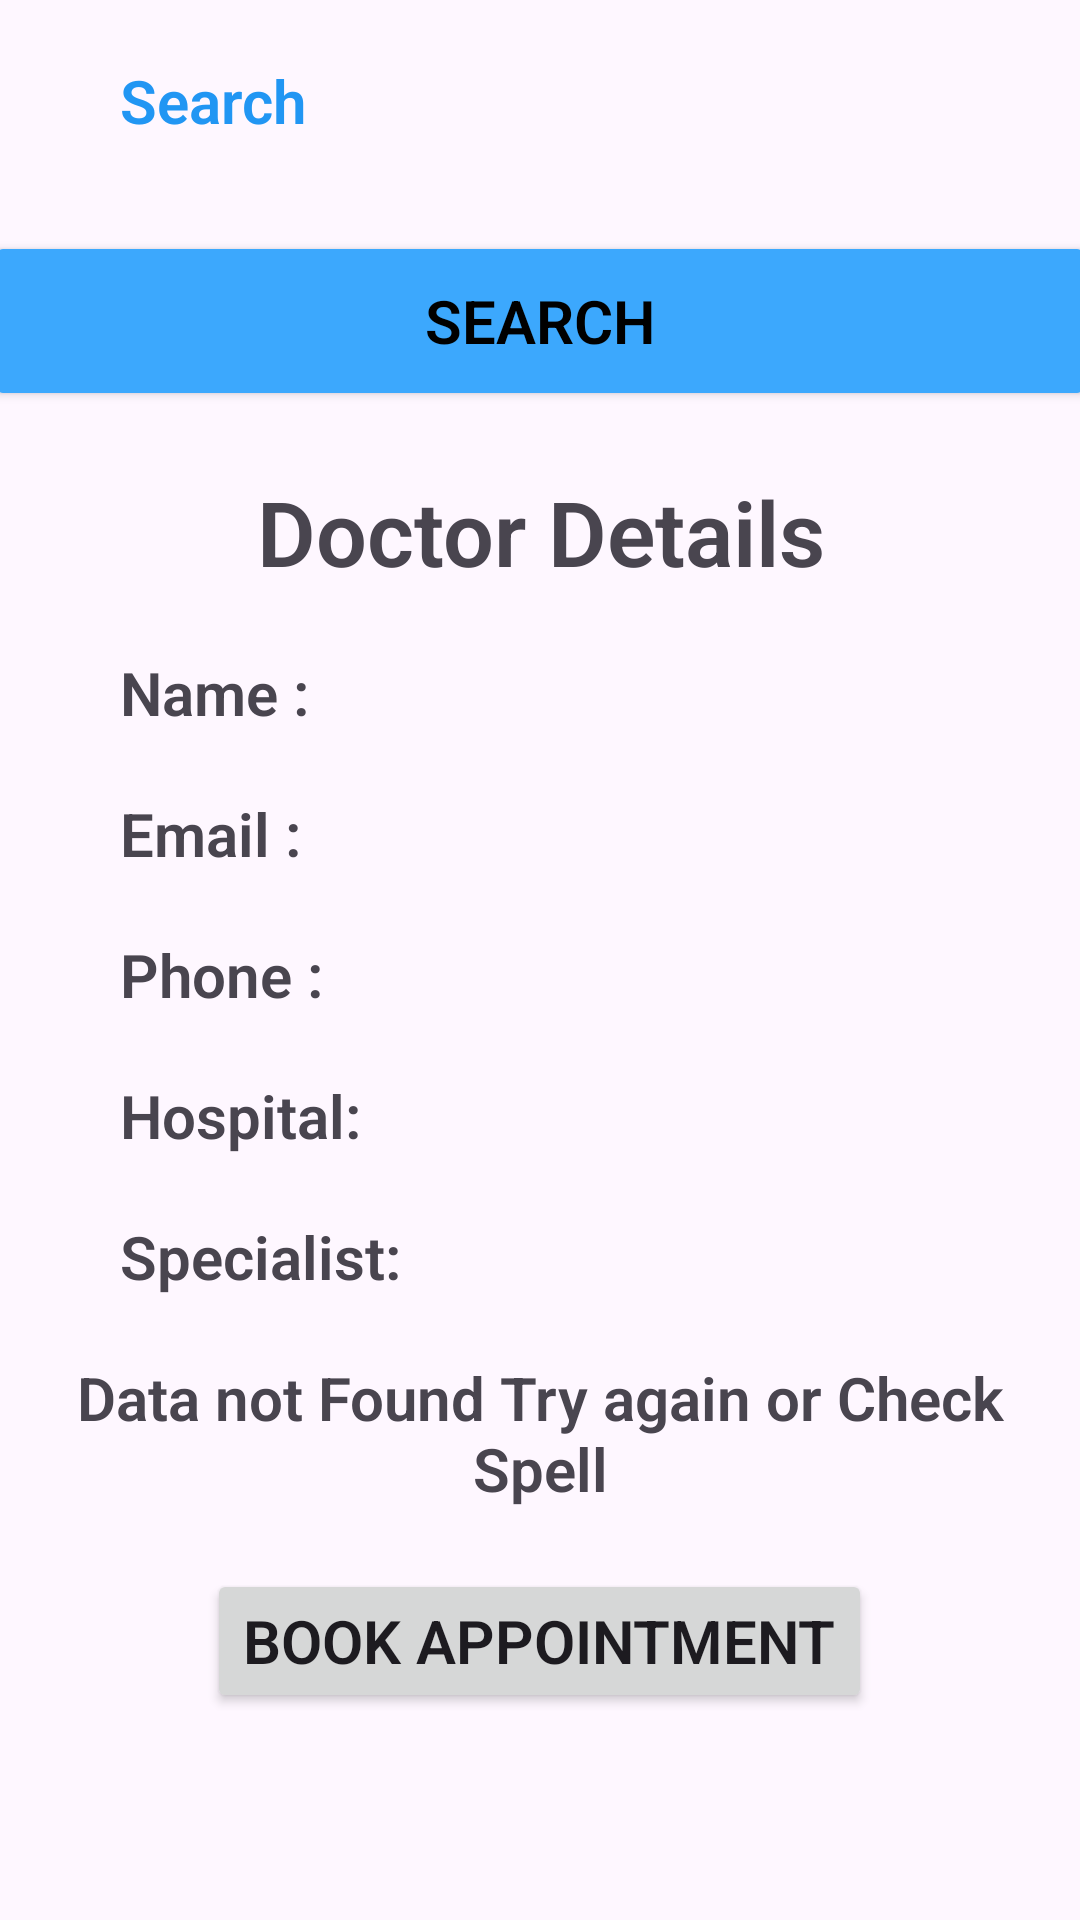

Android layout source for this screen:
<!-- AndroidManifest.xml: application theme Theme.Findtoheal -->
<!-- res/layout/dashboard.xml -->
<?xml version="1.0" encoding="utf-8"?>
<LinearLayout xmlns:android="http://schemas.android.com/apk/res/android"
    xmlns:tools="http://schemas.android.com/tools"
    android:layout_width="match_parent"
    android:layout_height="match_parent"
    android:orientation="vertical"
    tools:ignore="ExtraText">

    <EditText
        android:layout_marginStart="20dp"
        android:id="@+id/Search"
        android:layout_width="match_parent"
        android:layout_height="wrap_content"
        android:layout_margin="10dp"
        android:layout_marginTop="30dp"
        android:autofillHints=""
        android:background="@drawable/inputfeaild"
        android:fontFamily="sans-serif"
        android:hint="@string/search"
        android:inputType="text"
        android:paddingStart="30dp"
        android:paddingEnd="20dp"

        android:padding="10dp"
        android:textColorHint="#2196F3"
        android:textFontWeight="600"
        android:textSize="20sp"
        tools:ignore="DuplicateSpeakableTextCheck,RtlSymmetry,TextContrastCheck,VisualLintTextFieldSize" />

    <Button
        android:id="@+id/submit"
        android:layout_width="370dp"
        android:layout_height="60dp"
        android:layout_gravity="center"
        android:layout_margin="10dp"
        android:backgroundTint="#3CA8FD"
        android:fontFamily="sans-serif"

        android:padding="10dp"
        android:text="Search"
        android:textColor="#000000"
        android:textFontWeight="600"
        android:textSize="20sp"
        tools:ignore="VisualLintButtonSize" />

    <TextView
        android:id="@+id/Result"
        android:layout_width="match_parent"
        android:layout_height="wrap_content"
        android:layout_margin="10dp"
        android:fontFamily="sans-serif"
        android:text="Doctor Details"
android:textAlignment="center"
        android:textFontWeight="600"
        android:textSize="30sp" />

    <LinearLayout
        android:layout_width="wrap_content"
        android:layout_height="wrap_content"
        android:orientation="horizontal">
    <TextView
        android:id="@+id/f1"
        android:layout_width="wrap_content"
        android:layout_height="wrap_content"
        android:layout_margin="10dp"
        android:fontFamily="sans-serif"
        android:text="Name :"
        android:paddingStart="30dp"
        android:textFontWeight="600"
        android:textSize="20sp"
        tools:ignore="RtlSymmetry" />

        <TextView
            android:id="@+id/Name"
            android:layout_width="wrap_content"
            android:layout_height="wrap_content"
            android:layout_margin="10dp"
            android:fontFamily="sans-serif"
            android:paddingStart="30dp"

            android:textFontWeight="600"
            android:textSize="20sp"
            tools:ignore="RtlSymmetry" />

    </LinearLayout>
    <LinearLayout
        android:layout_width="wrap_content"
        android:layout_height="wrap_content"
        android:orientation="horizontal">
        <TextView
            android:id="@+id/f2"
            android:layout_width="wrap_content"
            android:layout_height="wrap_content"
            android:layout_margin="10dp"
            android:fontFamily="sans-serif"
            android:text="Email :"
            android:paddingStart="30dp"
            android:textFontWeight="600"
            android:textSize="20sp"
            tools:ignore="RtlSymmetry" />

        <TextView
            android:id="@+id/Email"
            android:layout_width="wrap_content"
            android:layout_height="wrap_content"
            android:layout_margin="10dp"
            android:fontFamily="sans-serif"
            android:paddingStart="30dp"

            android:textFontWeight="600"
            android:textSize="20sp"
            tools:ignore="RtlSymmetry" />

    </LinearLayout>
    <LinearLayout
        android:layout_width="wrap_content"
        android:layout_height="wrap_content"
        android:orientation="horizontal">
        <TextView
            android:id="@+id/f3"
            android:layout_width="wrap_content"
            android:layout_height="wrap_content"
            android:layout_margin="10dp"
            android:fontFamily="sans-serif"
            android:text="Phone :"
            android:paddingStart="30dp"
            android:textFontWeight="600"
            android:textSize="20sp"
            tools:ignore="RtlSymmetry" />

        <TextView
            android:id="@+id/Phone"
            android:layout_width="wrap_content"
            android:layout_height="wrap_content"
            android:layout_margin="10dp"
            android:fontFamily="sans-serif"
            android:paddingStart="30dp"

            android:textFontWeight="600"
            android:textSize="20sp"
            tools:ignore="RtlSymmetry" />

    </LinearLayout>
    <LinearLayout
        android:layout_width="wrap_content"
        android:layout_height="wrap_content"
        android:orientation="horizontal">
        <TextView
            android:id="@+id/f4"
            android:layout_width="wrap_content"
            android:layout_height="wrap_content"
            android:layout_margin="10dp"
            android:fontFamily="sans-serif"
            android:text="@string/hospital"
            android:paddingStart="30dp"
            android:textFontWeight="600"
            android:textSize="20sp"
            tools:ignore="RtlSymmetry" />

        <TextView
            android:id="@+id/Hospital"
            android:layout_width="wrap_content"
            android:layout_height="wrap_content"
            android:layout_margin="10dp"
            android:fontFamily="sans-serif"
            android:paddingStart="30dp"
            android:textFontWeight="600"
            android:textSize="20sp"
            tools:ignore="RtlSymmetry" />

    </LinearLayout>
    <LinearLayout
        android:layout_width="wrap_content"
        android:layout_height="wrap_content"
        android:orientation="horizontal">
        <TextView
            android:id="@+id/f5"
            android:layout_width="wrap_content"
            android:layout_height="wrap_content"
            android:layout_margin="10dp"
            android:fontFamily="sans-serif"
            android:text="@string/specialist"
            android:paddingStart="30dp"
            android:textFontWeight="600"
            android:textSize="20sp"
            tools:ignore="RtlSymmetry" />

        <TextView
            android:id="@+id/Specialist"
            android:layout_width="wrap_content"
            android:layout_height="wrap_content"
            android:layout_margin="10dp"
            android:fontFamily="sans-serif"
            android:paddingStart="30dp"
            android:textFontWeight="600"
            android:textSize="20sp"
            tools:ignore="RtlSymmetry" />


    </LinearLayout>
    <TextView
        android:id="@+id/datanotfound"
        android:layout_width="wrap_content"
        android:layout_height="wrap_content"
        android:layout_margin="10dp"
        android:fontFamily="sans-serif"
        android:text="@string/data_not_found_try_again_or_check_spell"
        android:textAlignment="center"
        android:textFontWeight="600"
android:textSize="20sp"
        />

    <Button
        android:id="@+id/appoint"
        android:layout_width="wrap_content"
        android:layout_height="wrap_content"
        android:layout_margin="10dp"
        android:fontFamily="sans-serif"
        android:text="Book Appointment"
        android:textFontWeight="600"
        android:textAlignment="center"
        android:layout_gravity="center"
        android:textSize="20sp"/>


</LinearLayout>
<!-- resources referenced by this layout -->
<resources>
  <string name="data_not_found_try_again_or_check_spell">Data not Found Try again or Check Spell</string>
  <string name="hospital">Hospital:</string>
  <string name="search">Search</string>
  <string name="specialist">Specialist:</string>
  <style name="Theme.Findtoheal" parent="Base.Theme.Findtoheal" />
  <style name="Base.Theme.Findtoheal" parent="Theme.Material3.DayNight.NoActionBar">
          
          
      </style>
</resources>
